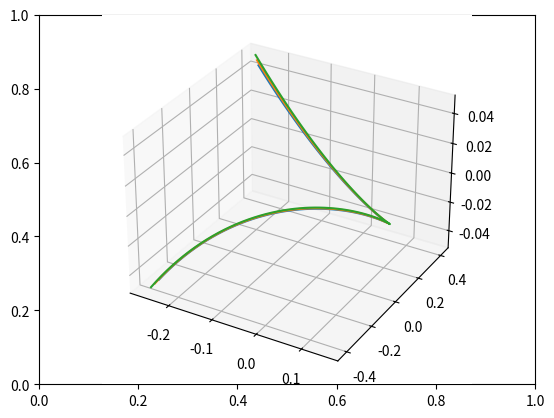

This chart was generated by the following Python code:
import matplotlib
import numpy as np
import matplotlib.pyplot as plt
import pandas as pd


class vlasov:
    def __init__(self, PointDictionary):
        self.df_xy = pd.DataFrame(data=PointDictionary, dtype=np.float64)
        self.df_uv, self.centroid = self.turn_into_principal(self.df_xy)

        self.u, self.v = self._coordinates()
        self.I_uu = self._I_uu(self.df_uv)
        self.I_vv = self._I_vv(self.df_uv)
        self.I_uw, self.I_vw =  self._I_uw_vw(self.df_uv)
        self.shear_centre = self._shear_centre()
        self.shear_centre_uv =self._shear_centre_uv()

    def _coefficient(self, x,y):
        x_1 = x[0]
        x_2 = x[1]
        x_3 = x[2]
        y_1 = y[0]
        y_2 = y[1]
        y_3 = y[2]

        a = y_1/((x_1-x_2)*(x_1-x_3)) + y_2/((x_2-x_1)*(x_2-x_3)) + y_3/((x_3-x_1)*(x_3-x_2))

        b = (-y_1*(x_2+x_3)/((x_1-x_2)*(x_1-x_3))
             -y_2*(x_1+x_3)/((x_2-x_1)*(x_2-x_3))
             -y_3*(x_1+x_2)/((x_3-x_1)*(x_3-x_2)))

        c = (y_1*x_2*x_3/((x_1-x_2)*(x_1-x_3))
            +y_2*x_1*x_3/((x_2-x_1)*(x_2-x_3))
            +y_3*x_1*x_2/((x_3-x_1)*(x_3-x_2)))

        return a,b,c

    def _coordinates(self):
        u_0 = self.df_uv["u_0"].values
        u_1 = self.df_uv["u_1"].values
        u = np.append(u_0, u_1[-1])

        v_0 = self.df_uv["v_0"].values
        v_1 = self.df_uv["v_1"].values
        v = np.append(v_0, v_1[-1])
        return u, v




    def turn_into_principal(self, df):
        A = 0.0
        Ax = 0.0
        Ay = 0.0
        for i in df.index:
            length = np.sqrt((df["x_1"][i]-df["x_0"][i])**2 + (df["y_1"][i]-df["y_0"][i])**2)
            x =  (df["x_1"][i]+df["x_0"][i])/2
            y =  (df["y_1"][i]+df["y_0"][i])/2
            A += length
            Ax += length*x
            Ay += length*y
        NA_x = Ax/A
        NA_y = Ay/A

        df_uv = df - [NA_x,NA_y,NA_x,NA_y]
        # rename the columns:
        df_uv.columns = ['u_0', 'v_0', 'u_1', 'v_1']

        return df_uv,[NA_x ,NA_y]

    def _I_uu(self, df):
        I_uu =0.0
        for i in df.index:
            length = np.sqrt((df["u_1"][i]-df["u_0"][i])**2 + (df["v_1"][i]-df["v_0"][i])**2)
            sin_theta_u =abs(  (df["v_1"][i]-df["v_0"][i])/length )
            I_11 = (length**3)/12
            I_uu += ((df["v_1"][i]+df["v_0"][i])/2)**2*length + I_11*sin_theta_u
        return I_uu

    def _I_vv(self, df):
        I_vv =0.0
        for i in df.index:
            length = np.sqrt((df["u_1"][i]-df["u_0"][i])**2 + (df["v_1"][i]-df["v_0"][i])**2)
            sin_theta_v =abs(  (df["u_1"][i]-df["u_0"][i])/length )
            I_11 = (length**3)/12
            I_vv += ((df["u_1"][i]+df["u_0"][i])/2)**2*length + I_11*sin_theta_v
        return I_vv
    def _I_uw_vw(self,  pole=[0,0], display_w=False):
        # first define the w initialy the w at the start of the first sector will be zero
        pole=[0.0, 0.0]
        df=self.df_uv
        w_list = [0]
        w =0.0
        wl_total= 0.0
        s_total =0.0
        for i in df.index:
            length = np.sqrt((df["u_1"][i]-df["u_0"][i])**2 + (df["v_1"][i]-df["v_0"][i])**2)
            s_total += length
            segment_vector = np.array([df["u_1"][i]-df["u_0"][i],df["v_1"][i]-df["v_0"][i],0.0])
            r_vector =   np.array([(df["u_1"][i]+df["u_0"][i])/2-pole[0],(df["v_1"][i]+df["v_0"][i])/2-pole[0],0.0])
            change_in_warping = np.cross(r_vector, segment_vector)[2]
            w += change_in_warping
            #area of a trapezium:
            wl_total += length*(w-change_in_warping/2)
            w_list.append(w)
        # impose the Sw = o condition, find the average value of w:
        w_mean = wl_total/s_total
        w_array = np.array(w_list)-w_mean

        # find Iuu:
        I_uw = 0.0
        I_vw = 0.0
        for i in df.index:
            # com of trapezium:
            length = np.sqrt((df["u_1"][i]-df["u_0"][i])**2 + (df["v_1"][i]-df["v_0"][i])**2)

            # The integrand is always quadratic therefore you can use 3 points in w x/y space to get the quadraticdegbh
            #for Iuw:
            wv_0 = w_array[i]*df["v_0"][i]
            wv_mid = (w_array[i]+w_array[i+1])*(df["v_0"][i]+df["v_1"][i])/4

            wv_1 = w_array[i+1]*df["v_1"][i]

            a,b,c = self._coefficient([0,0.5, 1 ],[wv_0,wv_mid, wv_1 ])
            # given the a,b,c it is easy to get the definite integral


            integral = length*(6*c+3*b+2*a)/6

            I_uw += integral
            I_vw += 0
        return I_uw, I_vw

    def _shear_centre(self):

        return [self.I_uw/self.I_uu + self.centroid[0], -self.I_vw / self.I_vv + self.centroid[1]]

    def _shear_centre_uv(self):

        return [self.I_uw/self.I_uu, -self.I_vw / self.I_vv ]


    def plot_w(self):
        # pole=self.shear_centre_uv
        pole=self.shear_centre_uv
        df = self.df_uv
        w_list = [0]
        w =0.0
        wl_total= 0.0
        s_total =0.0
        for i in df.index:
            length = np.sqrt((df["u_1"][i]-df["u_0"][i])**2 + (df["v_1"][i]-df["v_0"][i])**2)
            s_total += length
            segment_vector = np.array([df["u_1"][i]-df["u_0"][i],df["v_1"][i]-df["v_0"][i],0.0])
            r_vector =   np.array([(df["u_1"][i]+df["u_0"][i])/2-pole[0],(df["v_1"][i]+df["v_0"][i])/2-pole[1],0.0])
            change_in_warping = np.cross(r_vector, segment_vector)[2]
            w += change_in_warping
            #area of a trapezium:
            wl_total += length*(w-change_in_warping/2)
            w_list.append(w)
        # impose the Sw = o condition, find the average value of w:
        w_mean = wl_total/s_total
        w_array = np.array(w_list)-w_mean
        print(w_array)
        u_array = self.u
        v_array = self.v



        ax.plot(u_array, v_array, w_array )

         # find Iuu:
        I_uw = 0.0
        I_vw = 0.0
        for i in df.index:
            # com of trapezium:
            length = np.sqrt((df["u_1"][i]-df["u_0"][i])**2 + (df["v_1"][i]-df["v_0"][i])**2)

            # The integrand is always quadratic therefore you can use 3 points in w x/y space to get the quadraticdegbh
            #for Iuw:
            wv_0 = w_array[i]*df["v_0"][i]
            wv_mid = (w_array[i]+w_array[i+1])*(df["v_0"][i]+df["v_1"][i])/4

            wv_1 = w_array[i+1]*df["v_1"][i]

            a,b,c = self._coefficient([0,0.5, 1 ],[wv_0,wv_mid, wv_1 ])
            # given the a,b,c it is easy to get the definite integral


            integral = length*(6*c+3*b+2*a)/6

            I_uw += integral
            I_vw += 0
        print("I_uw : ", I_uw, "I_vw : ", I_vw, )






fig, ax = plt.subplots()
ax = fig.add_subplot(projection='3d')





def semi_circle(r, n=100):
    theta = np.linspace(-np.pi/2, np.pi/2, 100)
    # print(theta)
    x = r*np.cos(theta)
    y = r*np.sin(theta)
    # plt.plot(x,y)
    # plt.show()
    x_0 = x[:-1]
    y_0 = y[:-1]

    x_1 = x[1:]
    y_1 = y[1:]
    # print(len(x))
    # print(len(x_1))
    # print(len(x_0))

    d = {
        "x_0":x_0,
        "y_0":y_0,
        "x_1":x_1,
        "y_1":y_1,
    }

    return d

vlasov(semi_circle(0.39)).plot_w()
vlasov(semi_circle(0.40)).plot_w()
vlasov(semi_circle(0.41)).plot_w()








plt.show()

